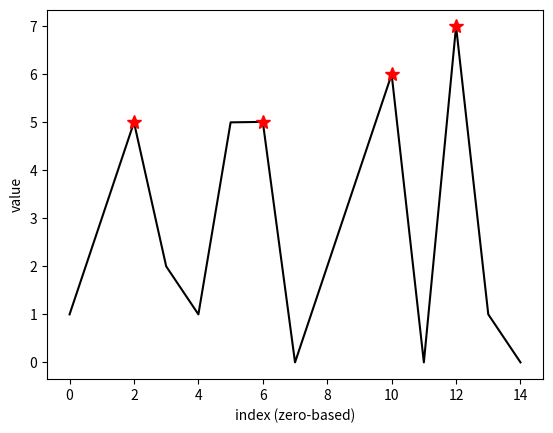

The matplotlib source for this figure:
#!/usr/bin/env python
"""
compare with demo_findpeaks.m
"""
from numpy import array
from scipy.signal import argrelmax
from matplotlib.pyplot import figure, show

noisy = array([1, 3, 5, 2, 1, 5, 5.01, 0, 2, 4, 6, 0, 7, 1, 0])
pkind = array(argrelmax(noisy, order=1))

ax = figure().gca()
ax.plot(noisy, color='k')
ax.plot(pkind, noisy[pkind], linestyle='none', marker='*', markersize=10, color='r')
ax.set_xlabel('index (zero-based)')
ax.set_ylabel('value')

show()
